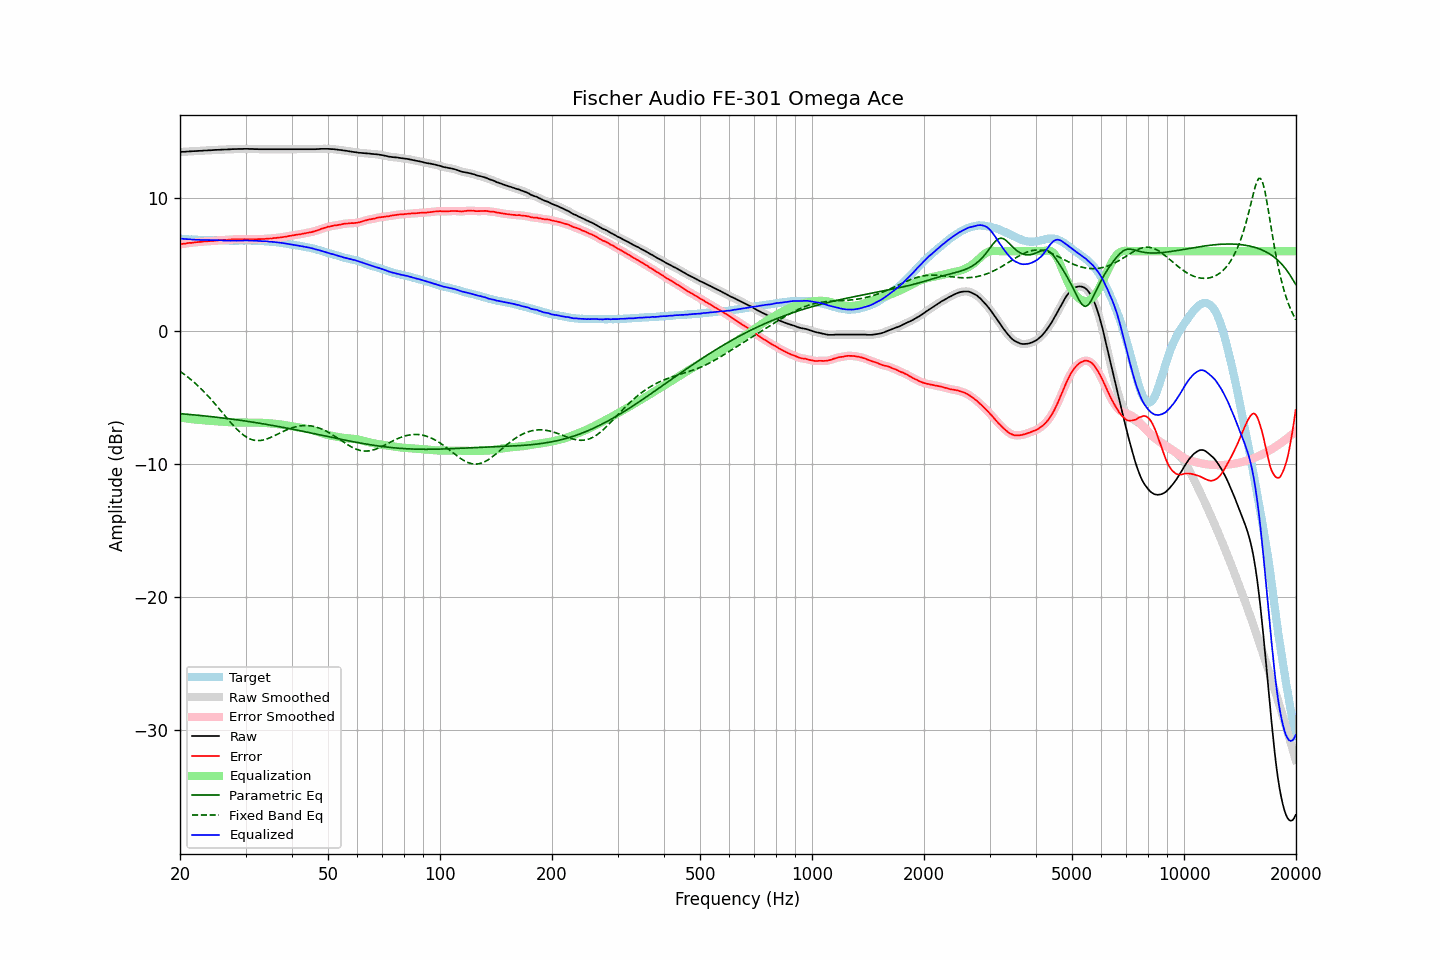

The data file committed next to this chart (first rows):
frequency, raw, error, smoothed, error_smoothed, equalization, parametric_eq, fixed_band_eq, equalized_raw, equalized_smoothed, target
20.00, 13.46, 6.51, 13.46, 6.51, -6.51, -6.22, -3.04, 6.94, 6.95, 6.95
20.20, 13.47, 6.54, 13.46, 6.53, -6.53, -6.23, -3.12, 6.93, 6.93, 6.93
20.40, 13.48, 6.56, 13.47, 6.55, -6.55, -6.24, -3.21, 6.93, 6.92, 6.92
20.61, 13.48, 6.56, 13.48, 6.57, -6.57, -6.25, -3.30, 6.91, 6.91, 6.92
20.81, 13.49, 6.59, 13.49, 6.59, -6.58, -6.26, -3.39, 6.90, 6.90, 6.90
21.02, 13.50, 6.61, 13.49, 6.60, -6.60, -6.27, -3.48, 6.89, 6.89, 6.89
21.23, 13.51, 6.63, 13.50, 6.62, -6.62, -6.28, -3.58, 6.89, 6.89, 6.88
21.44, 13.51, 6.62, 13.51, 6.63, -6.63, -6.30, -3.68, 6.87, 6.88, 6.89
21.66, 13.52, 6.64, 13.52, 6.64, -6.65, -6.31, -3.78, 6.87, 6.87, 6.88
21.87, 13.53, 6.66, 13.52, 6.65, -6.66, -6.32, -3.89, 6.87, 6.86, 6.87
22.09, 13.53, 6.67, 13.53, 6.67, -6.67, -6.33, -4.00, 6.86, 6.86, 6.86
22.31, 13.54, 6.68, 13.54, 6.68, -6.68, -6.34, -4.11, 6.85, 6.85, 6.85
22.54, 13.55, 6.70, 13.54, 6.69, -6.69, -6.35, -4.22, 6.85, 6.85, 6.84
22.76, 13.55, 6.69, 13.55, 6.70, -6.71, -6.36, -4.34, 6.84, 6.84, 6.85
22.99, 13.56, 6.71, 13.56, 6.72, -6.72, -6.38, -4.46, 6.84, 6.84, 6.84
23.22, 13.57, 6.73, 13.56, 6.73, -6.73, -6.39, -4.58, 6.84, 6.84, 6.83
23.45, 13.57, 6.74, 13.57, 6.74, -6.73, -6.40, -4.71, 6.83, 6.84, 6.83
23.69, 13.58, 6.75, 13.58, 6.75, -6.74, -6.41, -4.84, 6.83, 6.83, 6.83
23.92, 13.59, 6.76, 13.58, 6.75, -6.75, -6.43, -4.97, 6.84, 6.83, 6.83
24.16, 13.59, 6.76, 13.59, 6.76, -6.76, -6.44, -5.10, 6.83, 6.83, 6.83
24.40, 13.60, 6.76, 13.60, 6.76, -6.77, -6.45, -5.24, 6.83, 6.83, 6.84
24.65, 13.61, 6.77, 13.60, 6.77, -6.78, -6.47, -5.38, 6.83, 6.83, 6.84
24.89, 13.62, 6.79, 13.61, 6.79, -6.79, -6.48, -5.52, 6.83, 6.83, 6.83
25.14, 13.62, 6.80, 13.62, 6.80, -6.80, -6.49, -5.66, 6.82, 6.82, 6.82
25.39, 13.63, 6.81, 13.62, 6.82, -6.81, -6.51, -5.80, 6.82, 6.82, 6.81
25.65, 13.63, 6.82, 13.63, 6.82, -6.82, -6.52, -5.95, 6.81, 6.81, 6.80
25.91, 13.64, 6.83, 13.63, 6.83, -6.83, -6.54, -6.09, 6.81, 6.81, 6.80
26.16, 13.64, 6.83, 13.64, 6.83, -6.84, -6.55, -6.24, 6.80, 6.80, 6.81
26.43, 13.65, 6.85, 13.64, 6.84, -6.85, -6.57, -6.38, 6.80, 6.80, 6.80
26.69, 13.65, 6.85, 13.65, 6.85, -6.85, -6.58, -6.53, 6.79, 6.79, 6.80
26.96, 13.66, 6.86, 13.65, 6.86, -6.86, -6.60, -6.67, 6.80, 6.79, 6.80
27.23, 13.66, 6.87, 13.66, 6.87, -6.87, -6.61, -6.81, 6.79, 6.79, 6.79
27.50, 13.67, 6.88, 13.67, 6.88, -6.87, -6.63, -6.95, 6.79, 6.79, 6.78
27.77, 13.68, 6.88, 13.67, 6.88, -6.88, -6.65, -7.09, 6.80, 6.79, 6.79
28.05, 13.68, 6.88, 13.68, 6.89, -6.89, -6.66, -7.22, 6.79, 6.79, 6.79
28.33, 13.68, 6.89, 13.68, 6.89, -6.89, -6.68, -7.34, 6.79, 6.79, 6.79
28.62, 13.69, 6.90, 13.68, 6.89, -6.89, -6.70, -7.47, 6.79, 6.79, 6.79
28.90, 13.69, 6.89, 13.68, 6.89, -6.89, -6.71, -7.58, 6.79, 6.79, 6.80
29.19, 13.69, 6.89, 13.69, 6.89, -6.89, -6.73, -7.69, 6.79, 6.79, 6.80
29.48, 13.69, 6.89, 13.69, 6.89, -6.89, -6.75, -7.79, 6.79, 6.80, 6.79
29.78, 13.70, 6.90, 13.69, 6.90, -6.89, -6.76, -7.88, 6.80, 6.80, 6.79
30.08, 13.70, 6.89, 13.70, 6.90, -6.89, -6.78, -7.96, 6.80, 6.80, 6.81
30.38, 13.70, 6.90, 13.69, 6.89, -6.89, -6.80, -8.03, 6.80, 6.80, 6.80
30.68, 13.69, 6.89, 13.69, 6.89, -6.89, -6.82, -8.09, 6.79, 6.80, 6.80
30.99, 13.69, 6.89, 13.69, 6.89, -6.89, -6.84, -8.15, 6.79, 6.79, 6.79
31.30, 13.69, 6.89, 13.68, 6.89, -6.89, -6.86, -8.19, 6.79, 6.79, 6.79
31.61, 13.68, 6.89, 13.68, 6.89, -6.89, -6.87, -8.22, 6.78, 6.79, 6.79
31.93, 13.68, 6.90, 13.68, 6.90, -6.90, -6.89, -8.24, 6.78, 6.78, 6.78
32.24, 13.68, 6.90, 13.67, 6.90, -6.90, -6.91, -8.25, 6.78, 6.77, 6.77
32.57, 13.67, 6.90, 13.67, 6.90, -6.90, -6.93, -8.25, 6.76, 6.77, 6.76
32.89, 13.67, 6.91, 13.67, 6.91, -6.91, -6.95, -8.24, 6.76, 6.76, 6.76
33.22, 13.67, 6.91, 13.67, 6.91, -6.91, -6.97, -8.22, 6.75, 6.75, 6.76
33.55, 13.67, 6.91, 13.67, 6.92, -6.92, -6.99, -8.20, 6.75, 6.75, 6.75
33.89, 13.67, 6.92, 13.67, 6.92, -6.92, -7.01, -8.16, 6.74, 6.74, 6.74
34.23, 13.67, 6.94, 13.67, 6.94, -6.93, -7.03, -8.13, 6.73, 6.73, 6.73
34.57, 13.67, 6.94, 13.67, 6.94, -6.94, -7.06, -8.08, 6.73, 6.73, 6.73
34.92, 13.67, 6.95, 13.67, 6.95, -6.95, -7.08, -8.03, 6.72, 6.72, 6.71
35.27, 13.67, 6.95, 13.67, 6.96, -6.96, -7.10, -7.98, 6.70, 6.70, 6.72
35.62, 13.67, 6.98, 13.67, 6.97, -6.97, -7.12, -7.92, 6.69, 6.69, 6.69
35.97, 13.67, 6.98, 13.67, 6.99, -6.98, -7.14, -7.86, 6.68, 6.68, 6.68
... 635 more rows
